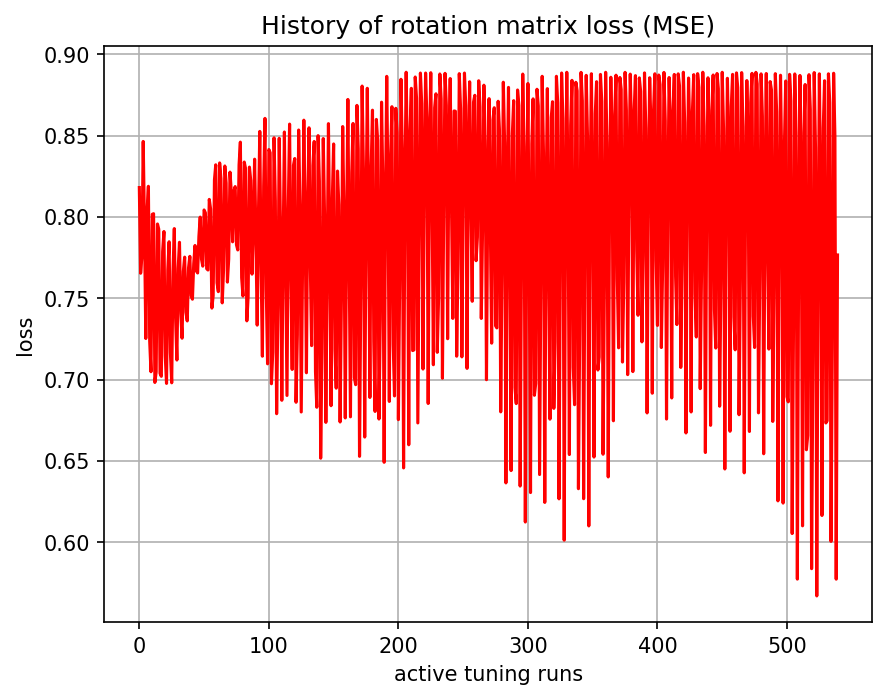

The table this chart was drawn from, first rows:
, 0
0, 0.818
1, 0.7654
2, 0.7761
3, 0.8464
4, 0.7927
5, 0.7253
6, 0.8038
7, 0.8188
8, 0.7238
9, 0.7049
10, 0.8016
11, 0.802
12, 0.6983
13, 0.7048
14, 0.7957
15, 0.7924
16, 0.7039
17, 0.7021
18, 0.7787
19, 0.791
20, 0.7147
21, 0.6977
22, 0.7676
23, 0.7847
24, 0.7165
25, 0.6981
26, 0.7667
27, 0.7928
28, 0.738
29, 0.7121
30, 0.7684
31, 0.7844
32, 0.7408
33, 0.7255
34, 0.7666
35, 0.7753
36, 0.7414
37, 0.7361
38, 0.7687
39, 0.7758
40, 0.7515
41, 0.7495
42, 0.7712
43, 0.7825
44, 0.7668
45, 0.7656
46, 0.7881
47, 0.7999
48, 0.7741
49, 0.7698
50, 0.8043
51, 0.8025
52, 0.7682
53, 0.7674
54, 0.8108
55, 0.8049
56, 0.744
57, 0.7516
58, 0.8229
59, 0.832
... 480 more rows
